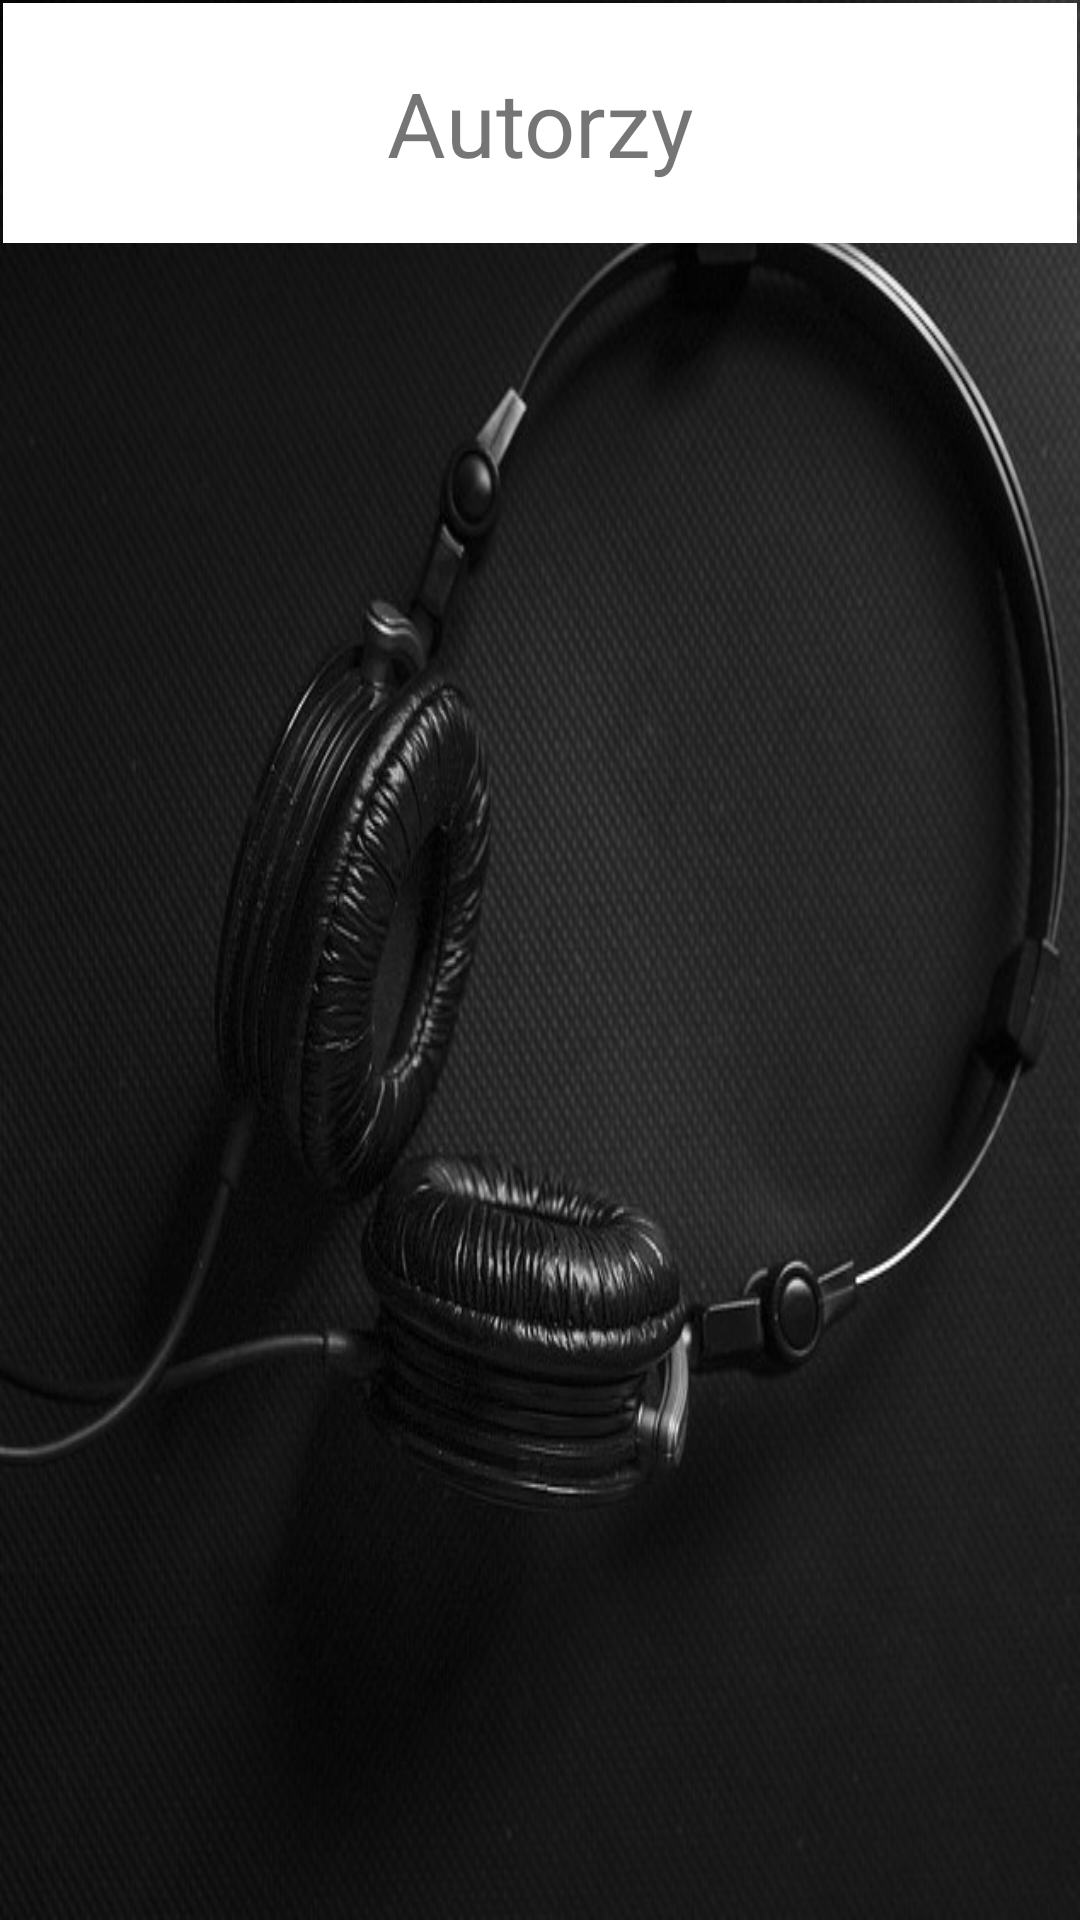

Produce the Android XML layout that renders to this screen, including the resource entries it uses.
<!-- AndroidManifest.xml: application theme AppTheme -->
<!-- res/layout/filter_data.xml -->
<?xml version="1.0" encoding="utf-8"?>
<androidx.constraintlayout.widget.ConstraintLayout xmlns:android="http://schemas.android.com/apk/res/android"
    xmlns:app="http://schemas.android.com/apk/res-auto"
    xmlns:tools="http://schemas.android.com/tools"
    android:layout_width="match_parent"
    android:layout_height="match_parent"
    tools:context=".FilterSongsData"
    android:background="@drawable/background">

    <ScrollView
        android:layout_width="match_parent"
        android:layout_height="match_parent"
        android:scrollbars="none"
        android:layout_weight="1"
        tools:ignore="MissingConstraints">
        <TableLayout
            android:id="@+id/tableFilter"
            android:layout_height="match_parent"
            android:layout_width="match_parent"
            android:isScrollContainer="true"
            android:stretchColumns="0">
            <TableRow
                android:layout_width="match_parent"
                android:layout_height="match_parent">
                <TextView
                    android:layout_height="80dp"
                    android:layout_width="match_parent"
                    android:layout_margin="1dp"
                    android:layout_column="0"
                    android:text="Autorzy"
                    android:background="#FFFFFF"
                    android:gravity="center"
                    android:textSize="30sp"/>
            </TableRow>
        </TableLayout>
    </ScrollView>
</androidx.constraintlayout.widget.ConstraintLayout>
<!-- resources referenced by this layout -->
<resources>
  <!-- drawable background: jpg bitmap (drawable-v24, 93340 bytes) -->
  <style name="AppTheme" parent="Theme.AppCompat.Light.DarkActionBar">
          
          <item name="colorPrimary">@color/colorPrimary</item>
          <item name="colorPrimaryDark">@color/colorPrimaryDark</item>
          <item name="colorAccent">@color/colorAccent</item>
      </style>
  <color name="colorPrimary">#000000</color>
  <color name="colorPrimaryDark">#000000</color>
  <color name="colorAccent">#000000</color>
</resources>
